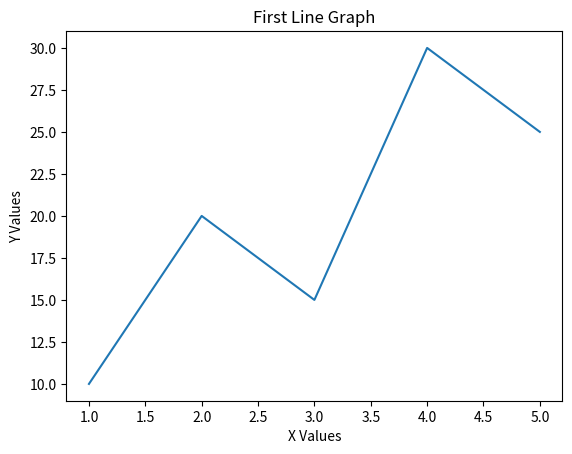

The script that saved this image:
import matplotlib.pyplot as plt

# =========================
# DATA
# =========================

x = [1, 2, 3, 4, 5]

y = [10, 20, 15, 30, 25]

# =========================
# LINE PLOT
# =========================

plt.plot(x, y)

# =========================
# TITLES & LABELS
# =========================

plt.title("First Line Graph")

plt.xlabel("X Values")

plt.ylabel("Y Values")

# =========================
# SHOW GRAPH
# =========================

plt.show()
